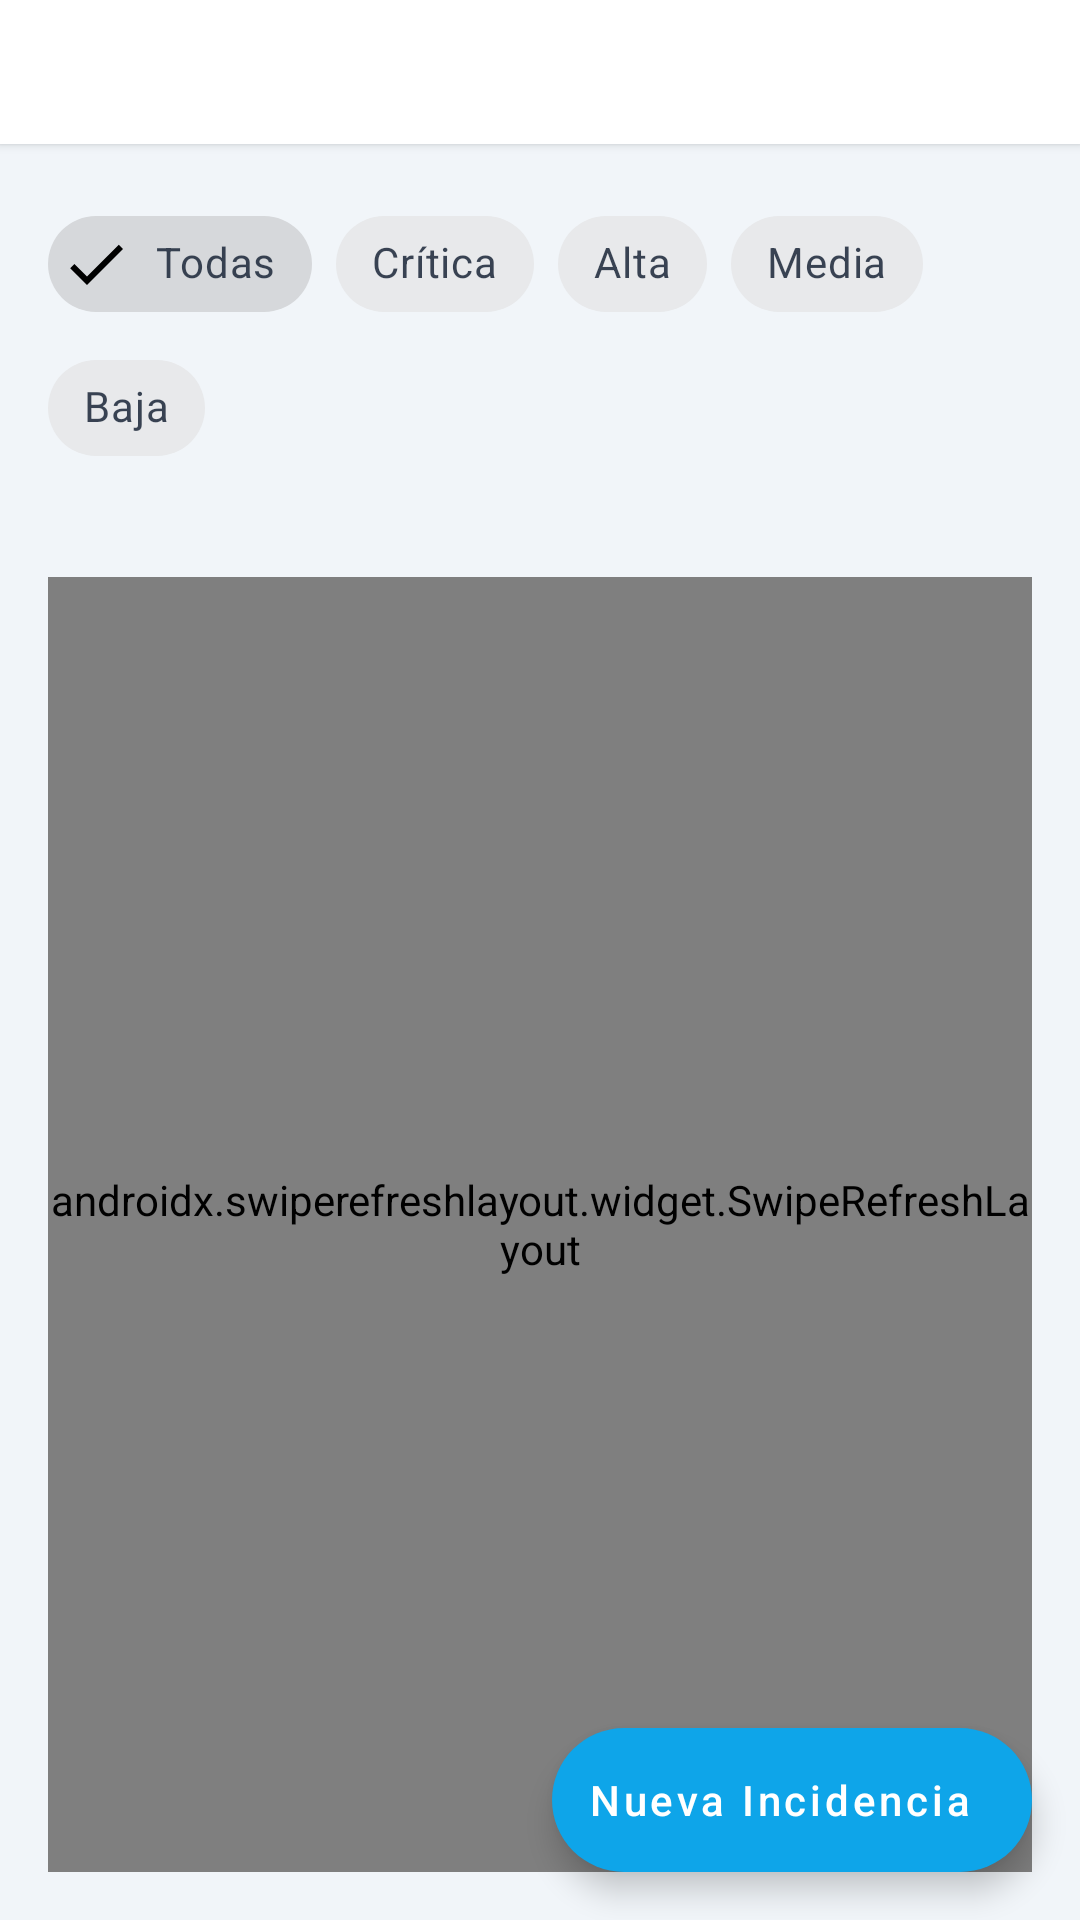

Android layout source for this screen:
<!-- AndroidManifest.xml: application theme Theme.Atlas -->
<!-- res/layout/fragment_incidents.xml -->
<?xml version="1.0" encoding="utf-8"?>
<androidx.coordinatorlayout.widget.CoordinatorLayout xmlns:android="http://schemas.android.com/apk/res/android"
    xmlns:app="http://schemas.android.com/apk/res-auto"
    android:layout_width="match_parent"
    android:layout_height="match_parent"
    android:background="@color/background">

    <LinearLayout
        android:layout_width="match_parent"
        android:layout_height="match_parent"
        android:orientation="vertical">

        <com.google.android.material.tabs.TabLayout
            android:id="@+id/tabLayoutStatus"
            android:layout_width="match_parent"
            android:layout_height="wrap_content"
            android:elevation="2dp"
            app:tabGravity="fill"
            app:tabMode="fixed"
            app:tabIndicatorColor="@color/primary"
            app:tabIndicatorHeight="3dp"
            app:tabSelectedTextColor="@color/primary"
            app:tabTextColor="@color/on_surface_variant"
            app:tabRippleColor="@color/ripple" />

        <LinearLayout
            android:layout_width="match_parent"
            android:layout_height="0dp"
            android:layout_weight="1"
            android:orientation="vertical"
            android:padding="16dp">

        <com.google.android.material.chip.ChipGroup
            android:id="@+id/chipGroupSeverityFilter"
            android:layout_width="match_parent"
            android:layout_height="wrap_content"
            android:layout_marginBottom="8dp"
            app:singleSelection="true"
            app:selectionRequired="true">

            <com.google.android.material.chip.Chip
                android:id="@+id/chipSeverityAll"
                style="@style/Widget.MaterialComponents.Chip.Filter"
                android:layout_width="wrap_content"
                android:layout_height="wrap_content"
                android:text="@string/incident_filter_all"
                android:checked="true" />

            <com.google.android.material.chip.Chip
                android:id="@+id/chipSeverityCritical"
                style="@style/Widget.MaterialComponents.Chip.Filter"
                android:layout_width="wrap_content"
                android:layout_height="wrap_content"
                android:text="@string/incident_severity_critical" />

            <com.google.android.material.chip.Chip
                android:id="@+id/chipSeverityHigh"
                style="@style/Widget.MaterialComponents.Chip.Filter"
                android:layout_width="wrap_content"
                android:layout_height="wrap_content"
                android:text="@string/incident_severity_high" />

            <com.google.android.material.chip.Chip
                android:id="@+id/chipSeverityMedium"
                style="@style/Widget.MaterialComponents.Chip.Filter"
                android:layout_width="wrap_content"
                android:layout_height="wrap_content"
                android:text="@string/incident_severity_medium" />

            <com.google.android.material.chip.Chip
                android:id="@+id/chipSeverityLow"
                style="@style/Widget.MaterialComponents.Chip.Filter"
                android:layout_width="wrap_content"
                android:layout_height="wrap_content"
                android:text="@string/incident_severity_low" />

        </com.google.android.material.chip.ChipGroup>

        <TextView
            android:id="@+id/txtIncidentsCount"
            android:layout_width="wrap_content"
            android:layout_height="wrap_content"
            android:textColor="@color/on_surface_variant"
            android:textSize="12sp"
            android:layout_marginBottom="8dp" />

        <androidx.swiperefreshlayout.widget.SwipeRefreshLayout
            android:id="@+id/swipeRefresh"
            android:layout_width="match_parent"
            android:layout_height="0dp"
            android:layout_weight="1">

            <com.example.hassiwrapper.ui.common.SwipeTabContainer
                android:id="@+id/swipeTabContainer"
                android:layout_width="match_parent"
                android:layout_height="match_parent">

                <androidx.recyclerview.widget.RecyclerView
                    android:id="@+id/rvIncidents"
                    android:layoutAnimation="@anim/layout_animation_fall_down"
                    android:layout_width="match_parent"
                    android:layout_height="match_parent"
                    android:clipToPadding="false"
                    android:paddingBottom="80dp" />

                <TextView
                    android:id="@+id/txtIncidentsEmpty"
                    android:layout_width="match_parent"
                    android:layout_height="wrap_content"
                    android:layout_gravity="center"
                    android:gravity="center"
                    android:padding="24dp"
                    android:text="@string/incidents_empty"
                    android:textColor="@color/on_surface_variant"
                    android:visibility="gone" />

                <ProgressBar
                    android:id="@+id/progressIncidents"
                    android:layout_width="wrap_content"
                    android:layout_height="wrap_content"
                    android:layout_gravity="center"
                    android:visibility="gone" />
            </com.example.hassiwrapper.ui.common.SwipeTabContainer>
        </androidx.swiperefreshlayout.widget.SwipeRefreshLayout>
        </LinearLayout>
    </LinearLayout>

    <com.google.android.material.floatingactionbutton.ExtendedFloatingActionButton
        android:id="@+id/fabNewIncident"
        android:layout_width="wrap_content"
        android:layout_height="wrap_content"
        android:layout_gravity="bottom|end"
        android:layout_margin="16dp"
        android:text="@string/incidents_btn_new"
        android:textAllCaps="false"
        android:contentDescription="@string/incidents_btn_new"
        app:icon="@drawable/ic_alert_24" />

</androidx.coordinatorlayout.widget.CoordinatorLayout>
<!-- resources referenced by this layout -->
<resources>
  <color name="background">#FFF1F5F9</color>
  <color name="on_surface_variant">#FF64748B</color>
  <color name="primary">#FF2563EB</color>
  <color name="ripple">#1F2563EB</color>
  <string name="incident_filter_all">Todas</string>
  <string name="incident_severity_critical">Crítica</string>
  <string name="incident_severity_high">Alta</string>
  <string name="incident_severity_low">Baja</string>
  <string name="incident_severity_medium">Media</string>
  <string name="incidents_btn_new">Nueva Incidencia</string>
  <string name="incidents_empty">No hay incidencias registradas</string>
  <style name="Theme.Atlas" parent="Theme.MaterialComponents.Light.NoActionBar">
          <item name="colorPrimary">@color/primary</item>
          <item name="colorPrimaryDark">@color/primary_dark</item>
          <item name="colorPrimaryVariant">@color/primary_variant</item>
          <item name="colorSecondary">@color/secondary</item>
          <item name="colorOnPrimary">@color/on_primary</item>
          <item name="colorOnSecondary">@color/on_secondary</item>
          <item name="android:colorBackground">@color/background</item>
          <item name="colorSurface">@color/surface</item>
          <item name="colorOnSurface">@color/on_surface</item>
          <item name="colorError">@color/error</item>
          <item name="android:statusBarColor">@color/primary_dark</item>
          <item name="android:navigationBarColor">@color/surface</item>
          <item name="android:windowBackground">@color/background</item>
          <item name="android:textColorPrimary">@color/on_surface</item>
          <item name="android:textColorSecondary">@color/on_surface_variant</item>
          <item name="spinnerStyle">@style/Widget.Atlas.Spinner</item>
      </style>
  <color name="primary_dark">#FF1E3A8A</color>
  <color name="primary_variant">#FF3B82F6</color>
  <color name="secondary">#FF0EA5E9</color>
  <color name="on_primary">#FFFFFFFF</color>
  <color name="on_secondary">#FFFFFFFF</color>
  <color name="surface">#FFFFFFFF</color>
  <color name="on_surface">#FF1E293B</color>
  <color name="error">#FFDC2626</color>
  <style name="Widget.Atlas.Spinner" parent="Widget.AppCompat.Spinner">
          <item name="android:background">@color/surface_variant</item>
          <item name="android:padding">8dp</item>
      </style>
  <color name="surface_variant">#FFEFF6FF</color>
</resources>
